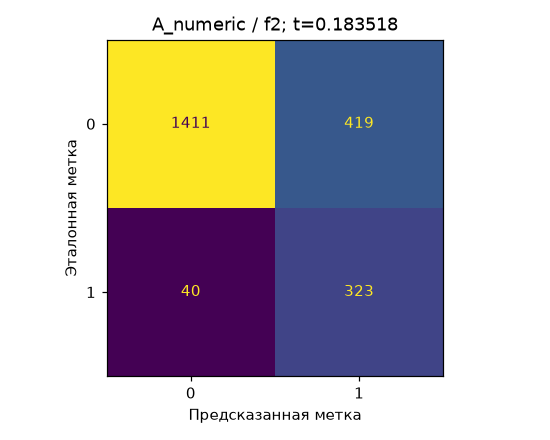

The file beside this chart, header and first rows:
, 0, 1
0, 1411, 419
1, 40, 323
